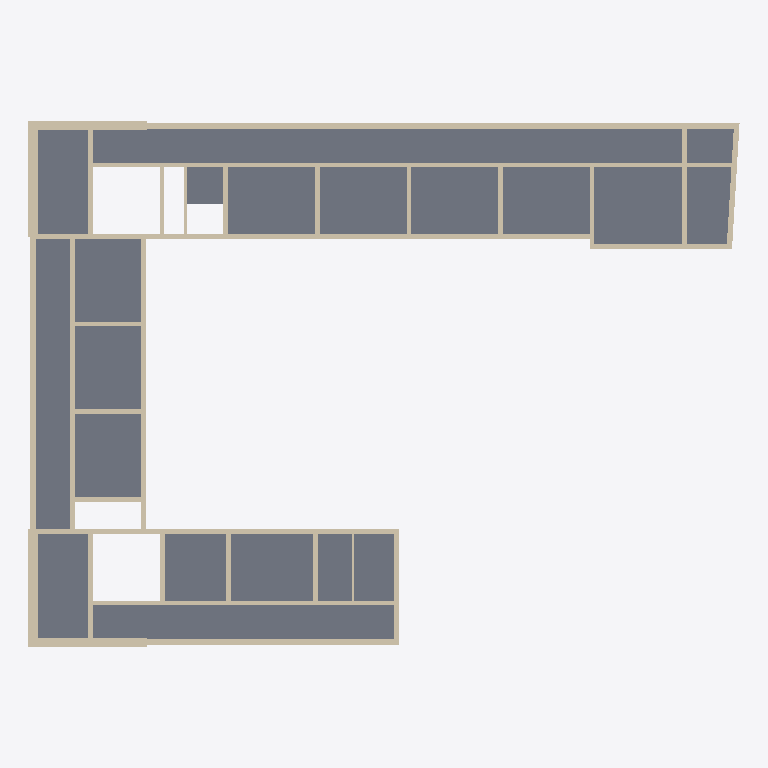
Plan cut of the same IFC building model at storey '2 - Second level' (level 11.15 m, cut at 12.55 m), seen from above with north up, elements coloured by IFC class: 62 walls (beige), 24 slabs (grey). Cut surfaces are drawn darker.
Extent 73.2 m × 54.1 m × 11.2 m (x, y, z). Storeys (4): Piano 1 at 0.00 m; 0 - Floor level at 0.00 m; 1 - First level at 5.80 m; 2 - Second level at 11.15 m. Elements (161): 111 IfcWall, 50 IfcSlab.

HEADER;
FILE_DESCRIPTION(('ViewDefinition [ReferenceView_V1.2]','RevitIdentifiers [VersionGUID: 47c8a92a-24b6-483b-afe9-38a2ef6219df, NumberOfSaves: 87]','CoordinateReference [CoordinateBase: Coordinate condivise, ProjectSite: Planimetria di default]'),'2;1');
FILE_NAME('Macchiavelli_Qkcat_modifiedfloors_14Jan26_longslab-MODOCT26.ifc','2026-10-23T13:10:55+01:00',(''),(''),'ODA SDAI 24.11','Autodesk Revit 25.0.2.419 (ITA) - IFC 25.0.2.419','');
FILE_SCHEMA(('IFC4'));
ENDSEC;
DATA;
#27=IFCPROJECT('1HOPoZ$HbBquxqVQA7bgKT',#18,'0001',$,$,'Nome','Stato',(#22),#15198);
#49=IFCSITE('2$fiHGRTD2ef7SL8zdS5up',#18,'Default',$,$,#48,$,$,.ELEMENT.,(41,47,59,999999),(12,35,59,999999),0.0,$,$);
#32=IFCBUILDING('17izbG5ov7aRxfOZcaFOMv',#18,'',$,$,#30,$,'',.ELEMENT.,$,$,#31);
#35=IFCBUILDINGSTOREY('08Y1fq2w9CzOEEzcHWxmuk',#18,'Piano 1',$,'Livello:Estremità 8 mm',#34,$,'Piano 1',.ELEMENT.,0.0);
#38=IFCBUILDINGSTOREY('0RC3UsyPfEExju7SJkcgaX',#18,'0 - Floor level',$,'Livello:Estremità 8 mm',#37,$,'0 - Floor level',.ELEMENT.,0.0);
#42=IFCBUILDINGSTOREY('0nVEfb7M13iApF1E28FPIf',#18,'1 - First level',$,'Livello:Estremità 8 mm',#41,$,'1 - First level',.ELEMENT.,5.799999999999999);
#46=IFCBUILDINGSTOREY('29sKC19br0gfGGdw2aey0A',#18,'2 - Second level',$,'Livello:Estremità 8 mm',#45,$,'2 - Second level',.ELEMENT.,11.149999999999999);
#11813=IFCSLAB('0M8VZTw4H9Uet7U67FCD_V',#18,'Pavimento:Calcestruzzo - Commerciale 362 mm:157619',$,'Pavimento:Calcestruzzo - Commerciale 362 mm',#11802,#11812,'157619',.FLOOR.);
#12033=IFCSLAB('2PTCPQZ6TFNR5zOUKF92_p',#18,'Pavimento:Calcestruzzo - Commerciale 362 mm:173527',$,'Pavimento:Calcestruzzo - Commerciale 362 mm',#12022,#12032,'173527',.FLOOR.);
#12255=IFCSLAB('2PTCPQZ6TFNR5zOUKF92_9',#18,'Pavimento:Calcestruzzo - Commerciale 362 mm:173549',$,'Pavimento:Calcestruzzo - Commerciale 362 mm',#12244,#12254,'173549',.FLOOR.);
#13217=IFCSLAB('2u7MjQwrz8Sv0M3lszFEra',#18,'Pavimento:Calcestruzzo - Commerciale 362 mm:177040',$,'Pavimento:Calcestruzzo - Commerciale 362 mm',#13206,#13216,'177040',.FLOOR.);
#11445=IFCSLAB('2wUKfJwf9BTOkOm1HlXFVz',#18,'Pavimento:Calcestruzzo - Commerciale 362 mm:155968',$,'Pavimento:Calcestruzzo - Commerciale 362 mm',#11434,#11444,'155968',.FLOOR.);
#11519=IFCSLAB('2wUKfJwf9BTOkOm1HlXFVw',#18,'Pavimento:Calcestruzzo - Commerciale 362 mm:155975',$,'Pavimento:Calcestruzzo - Commerciale 362 mm',#11508,#11518,'155975',.FLOOR.);
#11667=IFCSLAB('2wUKfJwf9BTOkOm1HlXFVe',#18,'Pavimento:Calcestruzzo - Commerciale 362 mm:155989',$,'Pavimento:Calcestruzzo - Commerciale 362 mm',#11656,#11666,'155989',.FLOOR.);
#11593=IFCSLAB('2wUKfJwf9BTOkOm1HlXFVp',#18,'Pavimento:Calcestruzzo - Commerciale 362 mm:155982',$,'Pavimento:Calcestruzzo - Commerciale 362 mm',#11582,#11592,'155982',.FLOOR.);
#13291=IFCSLAB('30D9dAPgD06RpFQUVZTGDC',#18,'Pavimento:Calcestruzzo - Commerciale 362 mm:177056',$,'Pavimento:Calcestruzzo - Commerciale 362 mm',#13280,#13290,'177056',.FLOOR.);
#11074=IFCSLAB('2wUKfJwf9BTOkOm1HlXFUj',#18,'Pavimento:Calcestruzzo - Commerciale 362 mm:155920',$,'Pavimento:Calcestruzzo - Commerciale 362 mm',#11063,#11073,'155920',.FLOOR.);
#11148=IFCSLAB('2wUKfJwf9BTOkOm1HlXFUg',#18,'Pavimento:Calcestruzzo - Commerciale 362 mm:155927',$,'Pavimento:Calcestruzzo - Commerciale 362 mm',#11137,#11147,'155927',.FLOOR.);
#11222=IFCSLAB('2wUKfJwf9BTOkOm1HlXFUZ',#18,'Pavimento:Calcestruzzo - Commerciale 362 mm:155934',$,'Pavimento:Calcestruzzo - Commerciale 362 mm',#11211,#11221,'155934',.FLOOR.);
#10998=IFCSLAB('2wUKfJwf9BTOkOm1HlXFP4',#18,'Pavimento:Calcestruzzo - Commerciale 362 mm:155897',$,'Pavimento:Calcestruzzo - Commerciale 362 mm',#10987,#10997,'155897',.FLOOR.);
#11296=IFCSLAB('2wUKfJwf9BTOkOm1HlXFUO',#18,'Pavimento:Calcestruzzo - Commerciale 362 mm:155941',$,'Pavimento:Calcestruzzo - Commerciale 362 mm',#11285,#11295,'155941',.FLOOR.);
#13143=IFCSLAB('1wClgOBTDEWvyvC_Ct0gB2',#18,'Pavimento:Calcestruzzo - Commerciale 362 mm:176761',$,'Pavimento:Calcestruzzo - Commerciale 362 mm',#13132,#13142,'176761',.FLOOR.);
#5182=IFCWALL('06fAvdMLPAFBAk7OO0povt',#18,'Muro di base:Wall 5600mm:143537',$,'Muro di base:Wall 5600mm',#5111,#5181,'143537',.NOTDEFINED.);
#11741=IFCSLAB('2wUKfJwf9BTOkOm1HlXFVU',#18,'Pavimento:Calcestruzzo - Commerciale 362 mm:156003',$,'Pavimento:Calcestruzzo - Commerciale 362 mm',#11730,#11740,'156003',.FLOOR.);
#10848=IFCSLAB('2wUKfJwf9BTOkOm1HlXFPc',#18,'Pavimento:Calcestruzzo - Commerciale 362 mm:155867',$,'Pavimento:Calcestruzzo - Commerciale 362 mm',#10837,#10847,'155867',.FLOOR.);
#10924=IFCSLAB('2wUKfJwf9BTOkOm1HlXFPV',#18,'Pavimento:Calcestruzzo - Commerciale 362 mm:155874',$,'Pavimento:Calcestruzzo - Commerciale 362 mm',#10913,#10923,'155874',.FLOOR.);
#5632=IFCWALL('0RMmnO3Pz8awmALQswR1LR',#18,'Muro di base:Wall 5600mm:143694',$,'Muro di base:Wall 5600mm',#5553,#5631,'143694',.NOTDEFINED.);
#4894=IFCWALL('1ABj08j$n4KOB9JyTWvQJS',#18,'Muro di base:Wall 5600mm:143451',$,'Muro di base:Wall 5600mm',#4843,#4893,'143451',.NOTDEFINED.);
#11887=IFCSLAB('2XH7AKPVjDCAlC74X_PYaP',#18,'Pavimento:Calcestruzzo - Commerciale 362 mm:160139',$,'Pavimento:Calcestruzzo - Commerciale 362 mm',#11876,#11886,'160139',.FLOOR.);
#6122=IFCWALL('1XfatyXfz7fvsp6fWiK1cB',#18,'Muro di base:Wall 5600mm:143887',$,'Muro di base:Wall 5600mm',#6075,#6121,'143887',.NOTDEFINED.);
#4276=IFCWALL('3vU3jEKh56OvNTYpDSAkhq',#18,'Muro di base:Wall 5600mm:143264',$,'Muro di base:Wall 5600mm',#4213,#4275,'143264',.NOTDEFINED.);
#12107=IFCSLAB('2PTCPQZ6TFNR5zOUKF92_x',#18,'Pavimento:Calcestruzzo - Commerciale 362 mm:173535',$,'Pavimento:Calcestruzzo - Commerciale 362 mm',#12096,#12106,'173535',.FLOOR.);
#11371=IFCSLAB('2wUKfJwf9BTOkOm1HlXFU4',#18,'Pavimento:Calcestruzzo - Commerciale 362 mm:155961',$,'Pavimento:Calcestruzzo - Commerciale 362 mm',#11360,#11370,'155961',.FLOOR.);
#5878=IFCWALL('1ImL95pq9EuRVwI9KgRDV4',#18,'Muro di base:Wall 5600mm:143815',$,'Muro di base:Wall 5600mm',#5827,#5877,'143815',.NOTDEFINED.);
#5032=IFCWALL('1Ehlun8MP78hV4WGp9LdOs',#18,'Muro di base:Wall 9600mm:143508',$,'Muro di base:Wall 9600mm',#4997,#5031,'143508',.NOTDEFINED.);
#6786=IFCWALL('06Gxy_eZz2S9rORift7Vl5',#18,'Muro di base:Wall 4800mm:144047',$,'Muro di base:Wall 4800mm',#6739,#6785,'144047',.NOTDEFINED.);
#4764=IFCWALL('20wjkwaaj4Y9vI1vCyVBiS',#18,'Muro di base:Wall 9600mm:143422',$,'Muro di base:Wall 9600mm',#4729,#4763,'143422',.NOTDEFINED.);
#5354=IFCWALL('1KgZNxuWzBNeDB_hGTpzu9',#18,'Muro di base:Wall 4800mm:143629',$,'Muro di base:Wall 4800mm',#5315,#5353,'143629',.NOTDEFINED.);
#5474=IFCWALL('0d7Pc$bm9EGeGXpkeyP03n',#18,'Muro di base:Wall 5600mm:143665',$,'Muro di base:Wall 5600mm',#5439,#5473,'143665',.NOTDEFINED.);
#3942=IFCWALL('2t8WYlvwTFEguB2uVuKB5Q',#18,'Muro di base:Wall 5600mm:143205',$,'Muro di base:Wall 5600mm',#3907,#3941,'143205',.NOTDEFINED.);
#6258=IFCWALL('0YTpBpCe14veDxhgq_v4wv',#18,'Muro di base:Wall 4800mm:143937',$,'Muro di base:Wall 4800mm',#6219,#6257,'143937',.NOTDEFINED.);
#4146=IFCWALL('2RK_9Bi_HF_BFqWmhLT6Rw',#18,'Muro di base:Wall 5600mm:143249',$,'Muro di base:Wall 5600mm',#4119,#4145,'143249',.NOTDEFINED.);
#11959=IFCSLAB('2PTCPQZ6TFNR5zOUKF92_q',#18,'Pavimento:Calcestruzzo - Commerciale 362 mm:173520',$,'Pavimento:Calcestruzzo - Commerciale 362 mm',#11948,#11958,'173520',.FLOOR.);
#12625=IFCSLAB('2PTCPQZ6TFNR5zOUKF92mY',#18,'Pavimento:Calcestruzzo - Commerciale 362 mm:173638',$,'Pavimento:Calcestruzzo - Commerciale 362 mm',#12614,#12624,'173638',.FLOOR.);
#7213=IFCWALL('2H9MTUhGr3keK4mO9QWtbC',#18,'Muro di base:Wall 9600mm:144156',$,'Muro di base:Wall 9600mm',#7186,#7212,'144156',.NOTDEFINED.);
#4432=IFCWALL('3i$uE392r3Cx2HuvTJLHXP',#18,'Muro di base:Wall 4800mm:143342',$,'Muro di base:Wall 4800mm',#4397,#4431,'143342',.NOTDEFINED.);
#4546=IFCWALL('1bTkQcddTANP$WZrJp4yqJ',#18,'Muro di base:Wall 4800mm:143371',$,'Muro di base:Wall 4800mm',#4511,#4545,'143371',.NOTDEFINED.);
#5800=IFCWALL('3O2z6d12T8bR3yrrQ37tmp',#18,'Muro di base:Wall 4800mm:143800',$,'Muro di base:Wall 4800mm',#5777,#5799,'143800',.NOTDEFINED.);
#7401=IFCWALL('0GKTljiR17buoYBurMgQOm',#18,'Muro di base:Wall 9600mm:144186',$,'Muro di base:Wall 9600mm',#7374,#7400,'144186',.NOTDEFINED.);
#6666=IFCWALL('3BxGakNTj3vBjkT2iQESUj',#18,'Muro di base:Wall 4800mm:144025',$,'Muro di base:Wall 4800mm',#6635,#6665,'144025',.NOTDEFINED.);
#7119=IFCWALL('3bZekSxKb0ZQqnlyk_HkA$',#18,'Muro di base:Wall 9600mm:144141',$,'Muro di base:Wall 9600mm',#7092,#7118,'144141',.NOTDEFINED.);
#7013=IFCWALL('0Wf9DXubzEYBYISza70FAE',#18,'Muro di base:Wall 4800mm:144112',$,'Muro di base:Wall 4800mm',#6978,#7012,'144112',.NOTDEFINED.);
#7307=IFCWALL('2YUyfa65T9sB1tX31bOJKt',#18,'Muro di base:Wall 9600mm:144171',$,'Muro di base:Wall 9600mm',#7280,#7306,'144171',.NOTDEFINED.);
#6468=IFCWALL('2_JzH7Xan7ywq6UliPujcW',#18,'Muro di base:Wall 4800mm:143988',$,'Muro di base:Wall 4800mm',#6437,#6467,'143988',.NOTDEFINED.);
#4656=IFCWALL('0sytS2MxjEOxktfCzdBzaJ',#18,'Muro di base:Wall 4800mm:143400',$,'Muro di base:Wall 4800mm',#4625,#4655,'143400',.NOTDEFINED.);
#8381=IFCWALL('2jpo4Xuv9BLfw5tnWBxmZf',#18,'Muro di base:Wall 4800mm:144259',$,'Muro di base:Wall 4800mm',#8369,#8380,'144259',.NOTDEFINED.);
#8467=IFCWALL('0TVaVTdWr7pObmtcZaAq7P',#18,'Muro di base:Wall 4800mm:144261',$,'Muro di base:Wall 4800mm',#8455,#8466,'144261',.NOTDEFINED.);
#8682=IFCWALL('3n8yf$OgvEPgIqEvekqm0A',#18,'Muro di base:Wall 4800mm:144266',$,'Muro di base:Wall 4800mm',#8670,#8681,'144266',.NOTDEFINED.);
#8725=IFCWALL('0ZstGHdE91zR92ZZUoOj74',#18,'Muro di base:Wall 4800mm:144267',$,'Muro di base:Wall 4800mm',#8713,#8724,'144267',.NOTDEFINED.);
#8768=IFCWALL('2MeBPPy9jBdf2GNT09r$9N',#18,'Muro di base:Wall 4800mm:144268',$,'Muro di base:Wall 4800mm',#8756,#8767,'144268',.NOTDEFINED.);
#8854=IFCWALL('1qys4GSqj2a9v4rGrUOWZG',#18,'Muro di base:Wall 4800mm:144270',$,'Muro di base:Wall 4800mm',#8842,#8853,'144270',.NOTDEFINED.);
#12181=IFCSLAB('2PTCPQZ6TFNR5zOUKF92_2',#18,'Pavimento:Calcestruzzo - Commerciale 362 mm:173542',$,'Pavimento:Calcestruzzo - Commerciale 362 mm',#12170,#12180,'173542',.FLOOR.);
#8940=IFCWALL('1Vx8tjlZf3rfxZYcJL2RVC',#18,'Muro di base:Wall 4800mm:144272',$,'Muro di base:Wall 4800mm',#8928,#8939,'144272',.NOTDEFINED.);
#9586=IFCWALL('3Eed22nb1E9A$deQgZf9l_',#18,'Muro di base:Wall 4800mm:144289',$,'Muro di base:Wall 4800mm',#9574,#9585,'144289',.NOTDEFINED.);
#8424=IFCWALL('1iUSkqnKb5TBey3K9FDopb',#18,'Muro di base:Wall 4800mm:144260',$,'Muro di base:Wall 4800mm',#8412,#8423,'144260',.NOTDEFINED.);
#8596=IFCWALL('08PB6ywJ18Gx$VQ2UgoC8x',#18,'Muro di base:Wall 4800mm:144264',$,'Muro di base:Wall 4800mm',#8584,#8595,'144264',.NOTDEFINED.);
#8811=IFCWALL('2WwRr603T2TAY7NuCviVWY',#18,'Muro di base:Wall 4800mm:144269',$,'Muro di base:Wall 4800mm',#8799,#8810,'144269',.NOTDEFINED.);
#8295=IFCWALL('3PhCDDTNL53hX$P_Z89SZy',#18,'Muro di base:Wall 4800mm:144257',$,'Muro di base:Wall 4800mm',#8283,#8294,'144257',.NOTDEFINED.);
#8510=IFCWALL('2vvlsqR7v8zA3lXBTGTcTn',#18,'Muro di base:Wall 4800mm:144262',$,'Muro di base:Wall 4800mm',#8498,#8509,'144262',.NOTDEFINED.);
#6008=IFCWALL('0OFbuskQz8$8r$s$Fy3zuY',#18,'Muro di base:Wall 4800mm:143872',$,'Muro di base:Wall 4800mm',#5981,#6007,'143872',.NOTDEFINED.);
#6568=IFCWALL('2iV84SxAn1zAL7y$bUzxfr',#18,'Muro di base:Wall 4800mm:144010',$,'Muro di base:Wall 4800mm',#6541,#6567,'144010',.NOTDEFINED.);
#8338=IFCWALL('2W9YcVmn5AnRJ47MBUWjHz',#18,'Muro di base:Wall 4800mm:144258',$,'Muro di base:Wall 4800mm',#8326,#8337,'144258',.NOTDEFINED.);
#6370=IFCWALL('37XXOu1qf1ofd3ZcGjZNpB',#18,'Muro di base:Wall 4800mm:143973',$,'Muro di base:Wall 4800mm',#6343,#6369,'143973',.NOTDEFINED.);
#4052=IFCWALL('1h3f4KOmrCeBDaSwJrZ6yL',#18,'Muro di base:Wall 4800mm:143234',$,'Muro di base:Wall 4800mm',#4025,#4051,'143234',.NOTDEFINED.);
#9069=IFCWALL('06G9t3Irv6G93hrddz$L$g',#18,'Muro di base:Wall 4800mm:144277',$,'Muro di base:Wall 4800mm',#9057,#9068,'144277',.NOTDEFINED.);
#6910=IFCWALL('0c4Ddtt9L3Z9hk_lgdBz01',#18,'Muro di base:Wall 4800mm:144097',$,'Muro di base:Wall 4800mm',#6883,#6909,'144097',.NOTDEFINED.);
#9500=IFCWALL('0cSvKKxTb6bvmQiCpwuRVj',#18,'Muro di base:Wall 4800mm:144287',$,'Muro di base:Wall 4800mm',#9488,#9499,'144287',.NOTDEFINED.);
#8897=IFCWALL('3ue4dE9av5hRjCJTspwqYh',#18,'Muro di base:Wall 4800mm:144271',$,'Muro di base:Wall 4800mm',#8885,#8896,'144271',.NOTDEFINED.);
#9629=IFCWALL('2YIe6ePdP0M9nQpssJ$HAq',#18,'Muro di base:Wall 9600mm:144293',$,'Muro di base:Wall 9600mm',#9617,#9628,'144293',.NOTDEFINED.);
#8553=IFCWALL('2t1ywgAA5AGwQaqs1Qm5Vk',#18,'Muro di base:Wall 3600mm:144263',$,'Muro di base:Wall 3600mm',#8541,#8552,'144263',.NOTDEFINED.);
#9026=IFCWALL('0lbsvQhzDB19djbSJ3gaqo',#18,'Muro di base:Wall 4800mm:144276',$,'Muro di base:Wall 4800mm',#9014,#9025,'144276',.NOTDEFINED.);
#9371=IFCWALL('2WAMbIG19CJ9l$v3z1qagE',#18,'Muro di base:Wall 4800mm:144284',$,'Muro di base:Wall 4800mm',#9359,#9370,'144284',.NOTDEFINED.);
#9414=IFCWALL('3swPiSc9L04uNK_N8Q6jjp',#18,'Muro di base:Wall 4800mm:144285',$,'Muro di base:Wall 4800mm',#9402,#9413,'144285',.NOTDEFINED.);
#9285=IFCWALL('1$Uq6weUTDWQ6TOEPYtwG8',#18,'Muro di base:Wall 4800mm:144282',$,'Muro di base:Wall 4800mm',#9273,#9284,'144282',.NOTDEFINED.);
#8639=IFCWALL('2c1hVbLXz5wBolUV3O24JC',#18,'Muro di base:Wall 2600mm:144265',$,'Muro di base:Wall 2600mm',#8627,#8638,'144265',.NOTDEFINED.);
#8983=IFCWALL('3bzMkqYef3bQMrJaJbbFvg',#18,'Muro di base:Wall 4800mm:144273',$,'Muro di base:Wall 4800mm',#8971,#8982,'144273',.NOTDEFINED.);
#9156=IFCWALL('1_klmC6ILCX9VfHP0fF2qj',#18,'Muro di base:Wall 2600mm:144279',$,'Muro di base:Wall 2600mm',#9144,#9155,'144279',.NOTDEFINED.);
#9328=IFCWALL('3mxtbkO4z7FRsjCgV14uIO',#18,'Muro di base:Wall 4800mm:144283',$,'Muro di base:Wall 4800mm',#9316,#9327,'144283',.NOTDEFINED.);
#9199=IFCWALL('1y438LZi52$Qh4hygAwenO',#18,'Muro di base:Wall 3600mm:144280',$,'Muro di base:Wall 3600mm',#9187,#9198,'144280',.NOTDEFINED.);
#9457=IFCWALL('2xD0Uu3eH1cwSqlJ_5ZCrG',#18,'Muro di base:Wall 4800mm:144286',$,'Muro di base:Wall 4800mm',#9445,#9456,'144286',.NOTDEFINED.);
#9242=IFCWALL('3KjeJvfdf0uvMPC3dplf6X',#18,'Muro di base:Wall 3600mm:144281',$,'Muro di base:Wall 3600mm',#9230,#9241,'144281',.NOTDEFINED.);
#9543=IFCWALL('0FMl0g9w55E8yGTVLShG1A',#18,'Muro di base:Wall 3600mm:144288',$,'Muro di base:Wall 3600mm',#9531,#9542,'144288',.NOTDEFINED.);
#9113=IFCWALL('0kiUpVdi5B5hPcMuGWXNiy',#18,'Muro di base:Wall 2600mm:144278',$,'Muro di base:Wall 2600mm',#9101,#9112,'144278',.NOTDEFINED.);
ENDSEC;
